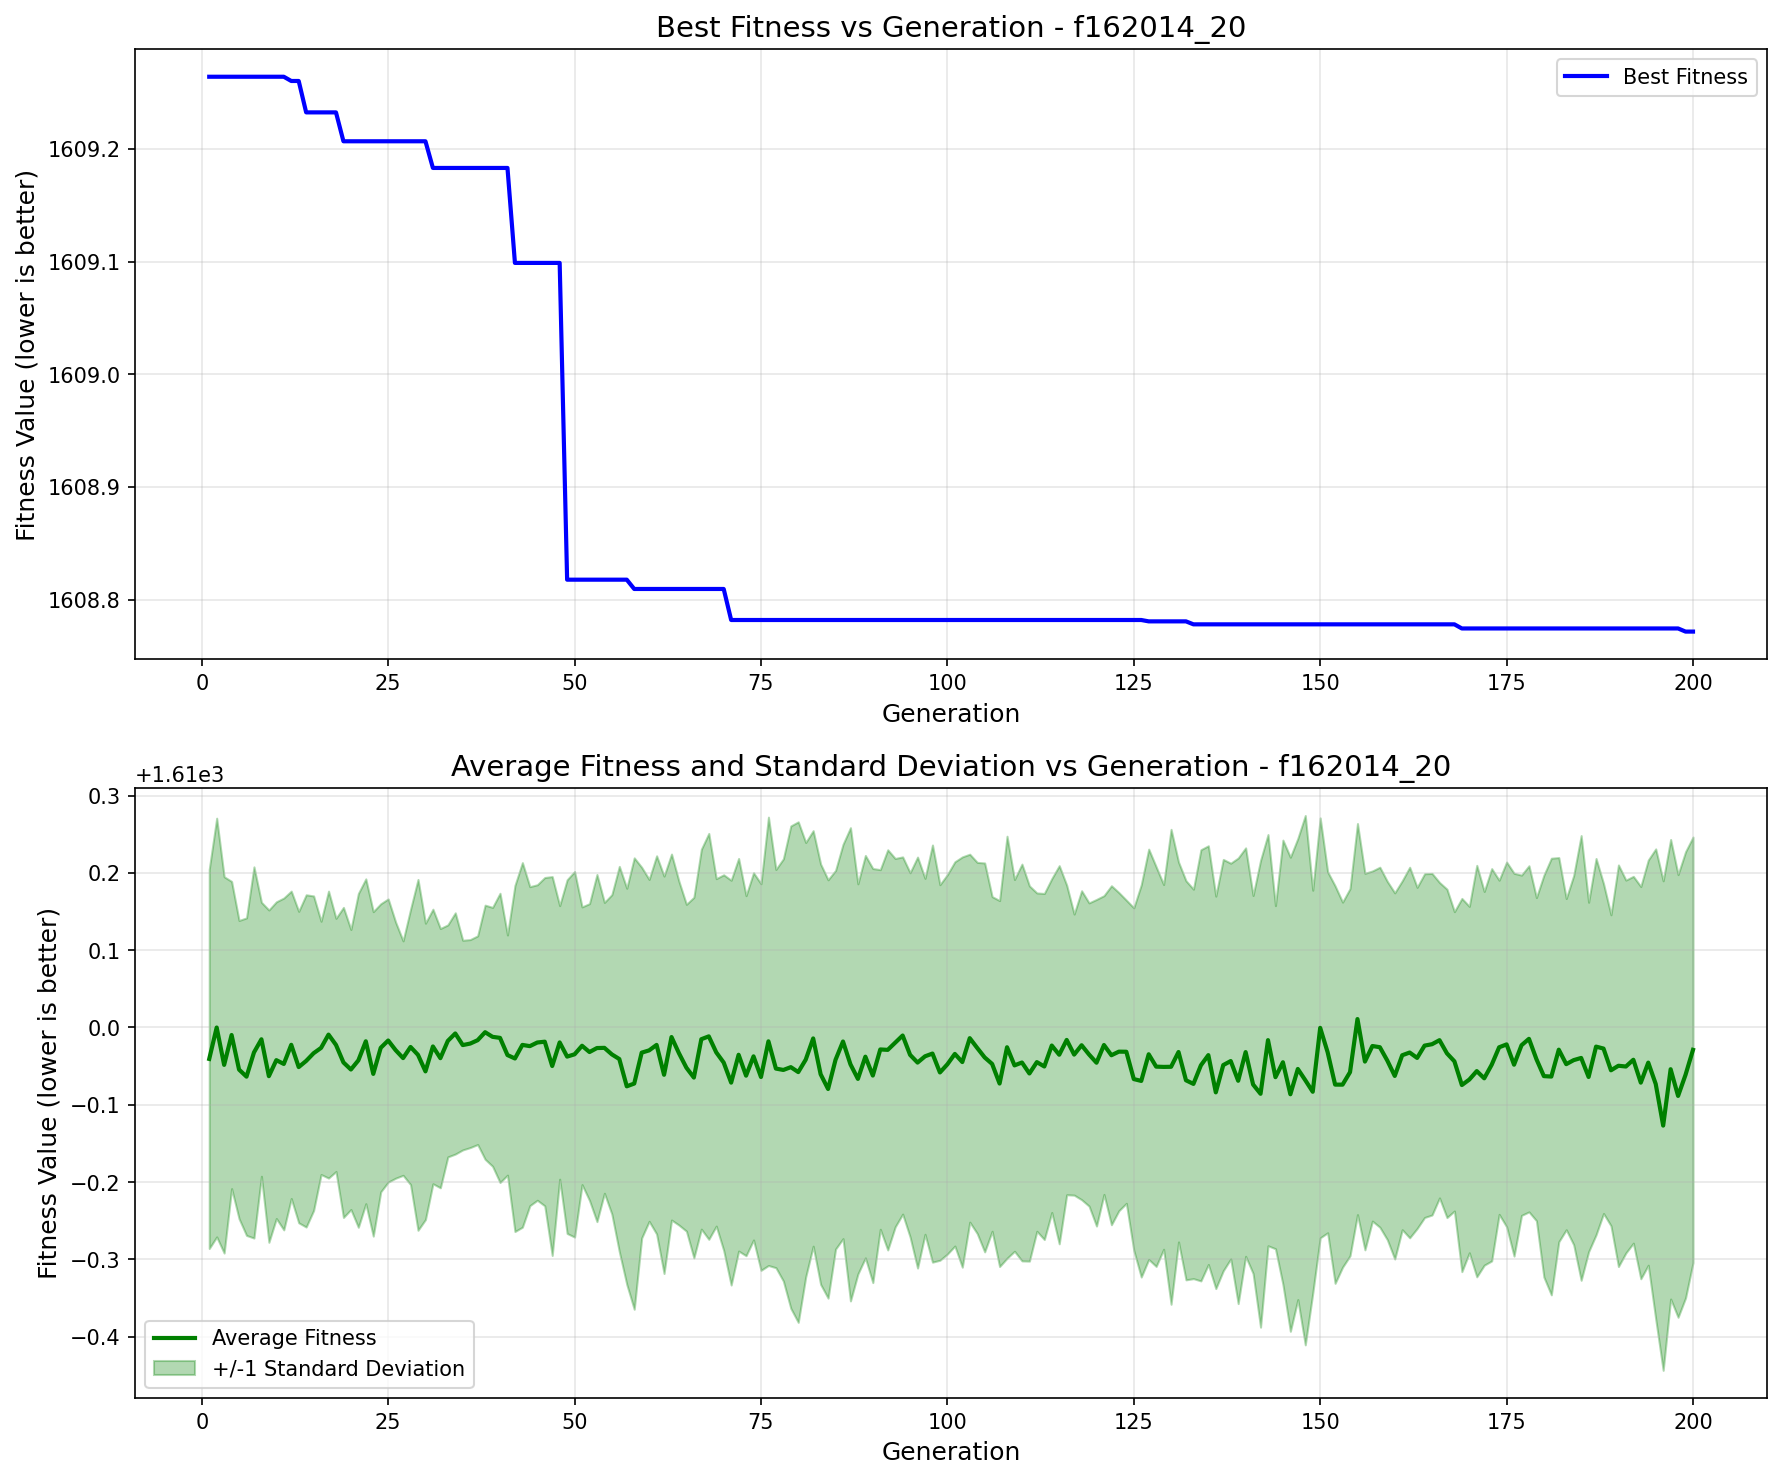

The table this chart was drawn from, first rows:
generation, best_fitness, best_individual, mean_fitness, std_dev
1, 1609, [0, 1, 0, 1, 1, 0, 1, 0, 0, 1, 0, 0, 0, …, 1610, 0.2453
2, 1609, [0, 1, 0, 1, 1, 0, 1, 0, 0, 1, 0, 0, 0, …, 1610, 0.2708
3, 1609, [0, 1, 0, 1, 1, 0, 1, 0, 0, 1, 0, 0, 0, …, 1610, 0.2434
4, 1609, [0, 1, 0, 1, 1, 0, 1, 0, 0, 1, 0, 0, 0, …, 1610, 0.1987
5, 1609, [0, 1, 0, 1, 1, 0, 1, 0, 0, 1, 0, 0, 0, …, 1610, 0.1929
6, 1609, [0, 1, 0, 1, 1, 0, 1, 0, 0, 1, 0, 0, 0, …, 1610, 0.2054
7, 1609, [0, 1, 0, 1, 1, 0, 1, 0, 0, 1, 0, 0, 0, …, 1610, 0.2401
8, 1609, [0, 1, 0, 1, 1, 0, 1, 0, 0, 1, 0, 0, 0, …, 1610, 0.1772
9, 1609, [0, 1, 0, 1, 1, 0, 1, 0, 0, 1, 0, 0, 0, …, 1610, 0.2149
10, 1609, [0, 1, 0, 1, 1, 0, 1, 0, 0, 1, 0, 0, 0, …, 1610, 0.2048
11, 1609, [0, 1, 0, 1, 1, 0, 1, 0, 0, 1, 0, 0, 0, …, 1610, 0.2146
12, 1609, [0, 0, 1, 1, 0, 1, 1, 1, 0, 1, 0, 1, 1, …, 1610, 0.1988
13, 1609, [0, 0, 1, 1, 0, 1, 1, 1, 0, 1, 0, 1, 1, …, 1610, 0.2014
14, 1609, [1, 0, 1, 1, 2, 1, 1, 2, 0, 1, 0, 1, 1, …, 1610, 0.2149
15, 1609, [1, 0, 1, 1, 2, 1, 1, 2, 0, 1, 0, 1, 1, …, 1610, 0.2034
16, 1609, [1, 0, 1, 1, 2, 1, 1, 2, 0, 1, 0, 1, 1, …, 1610, 0.1638
17, 1609, [1, 0, 1, 1, 2, 1, 1, 2, 0, 1, 0, 1, 1, …, 1610, 0.1856
18, 1609, [1, 0, 1, 1, 2, 1, 1, 2, 0, 1, 0, 1, 1, …, 1610, 0.1637
19, 1609, [0, 0, 1, 1, 2, 2, 2, 2, 0, 1, 0, 1, 1, …, 1610, 0.2005
20, 1609, [0, 0, 1, 1, 2, 2, 2, 2, 0, 1, 0, 1, 1, …, 1610, 0.1811
21, 1609, [0, 0, 1, 1, 2, 2, 2, 2, 0, 1, 0, 1, 1, …, 1610, 0.2159
22, 1609, [0, 0, 1, 1, 2, 2, 2, 2, 0, 1, 0, 1, 1, …, 1610, 0.2101
23, 1609, [0, 0, 1, 1, 2, 2, 2, 2, 0, 1, 0, 1, 1, …, 1610, 0.2099
24, 1609, [0, 0, 1, 1, 2, 2, 2, 2, 0, 1, 0, 1, 1, …, 1610, 0.1863
25, 1609, [0, 0, 1, 1, 2, 2, 2, 2, 0, 1, 0, 1, 1, …, 1610, 0.1831
26, 1609, [0, 0, 1, 1, 2, 2, 2, 2, 0, 1, 0, 1, 1, …, 1610, 0.1656
27, 1609, [0, 0, 1, 1, 2, 2, 2, 2, 0, 1, 0, 1, 1, …, 1610, 0.1516
28, 1609, [0, 0, 1, 1, 2, 2, 2, 2, 0, 1, 0, 1, 1, …, 1610, 0.178
29, 1609, [0, 0, 1, 1, 2, 2, 2, 2, 0, 1, 0, 1, 1, …, 1610, 0.2269
30, 1609, [0, 0, 1, 1, 2, 2, 2, 2, 0, 1, 0, 1, 1, …, 1610, 0.1916
31, 1609, [2, 0, 1, 3, 2, 1, 1, 3, 0, 1, 1, 1, 1, …, 1610, 0.1776
32, 1609, [2, 0, 1, 3, 2, 1, 1, 3, 0, 1, 1, 1, 1, …, 1610, 0.1677
33, 1609, [2, 0, 1, 3, 2, 1, 1, 3, 0, 1, 1, 1, 1, …, 1610, 0.1501
34, 1609, [2, 0, 1, 3, 2, 1, 1, 3, 0, 1, 1, 1, 1, …, 1610, 0.156
35, 1609, [2, 0, 1, 3, 2, 1, 1, 3, 0, 1, 1, 1, 1, …, 1610, 0.1356
36, 1609, [2, 0, 1, 3, 2, 1, 1, 3, 0, 1, 1, 1, 1, …, 1610, 0.1345
37, 1609, [2, 0, 1, 3, 2, 1, 1, 3, 0, 1, 1, 1, 1, …, 1610, 0.135
38, 1609, [2, 0, 1, 3, 2, 1, 1, 3, 0, 1, 1, 1, 1, …, 1610, 0.1644
39, 1609, [2, 0, 1, 3, 2, 1, 1, 3, 0, 1, 1, 1, 1, …, 1610, 0.1674
40, 1609, [2, 0, 1, 3, 2, 1, 1, 3, 0, 1, 1, 1, 1, …, 1610, 0.1871
41, 1609, [2, 0, 1, 3, 2, 1, 1, 3, 0, 1, 1, 1, 1, …, 1610, 0.1553
42, 1609, [3, 0, 1, 1, 2, 2, 2, 2, 0, 2, 0, 2, 2, …, 1610, 0.2238
43, 1609, [3, 0, 1, 1, 2, 2, 2, 2, 0, 2, 0, 2, 2, …, 1610, 0.2358
44, 1609, [3, 0, 1, 1, 2, 2, 2, 2, 0, 2, 0, 2, 2, …, 1610, 0.2063
45, 1609, [3, 0, 1, 1, 2, 2, 2, 2, 0, 2, 0, 2, 2, …, 1610, 0.2041
46, 1609, [3, 0, 1, 1, 2, 2, 2, 2, 0, 2, 0, 2, 2, …, 1610, 0.2124
47, 1609, [3, 0, 1, 1, 2, 2, 2, 2, 0, 2, 0, 2, 2, …, 1610, 0.245
48, 1609, [3, 0, 1, 1, 2, 2, 2, 2, 0, 2, 0, 2, 2, …, 1610, 0.1769
49, 1609, [0, 0, 1, 1, 2, 2, 4, 3, 0, 2, 2, 1, 3, …, 1610, 0.2288
50, 1609, [0, 0, 1, 1, 2, 2, 4, 3, 0, 2, 2, 1, 3, …, 1610, 0.2364
51, 1609, [0, 0, 1, 1, 2, 2, 4, 3, 0, 2, 2, 1, 3, …, 1610, 0.1796
52, 1609, [0, 0, 1, 1, 2, 2, 4, 3, 0, 2, 2, 1, 3, …, 1610, 0.192
53, 1609, [0, 0, 1, 1, 2, 2, 4, 3, 0, 2, 2, 1, 3, …, 1610, 0.2245
54, 1609, [0, 0, 1, 1, 2, 2, 4, 3, 0, 2, 2, 1, 3, …, 1610, 0.1881
55, 1609, [0, 0, 1, 1, 2, 2, 4, 3, 0, 2, 2, 1, 3, …, 1610, 0.2066
56, 1609, [0, 0, 1, 1, 2, 2, 4, 3, 0, 2, 2, 1, 3, …, 1610, 0.2492
57, 1609, [0, 0, 1, 1, 2, 2, 4, 3, 0, 2, 2, 1, 3, …, 1610, 0.2562
58, 1609, [3, 1, 3, 2, 2, 3, 1, 3, 1, 1, 1, 1, 2, …, 1610, 0.292
59, 1609, [3, 1, 3, 2, 2, 3, 1, 3, 1, 1, 1, 1, 2, …, 1610, 0.2397
60, 1609, [3, 1, 3, 2, 2, 3, 1, 3, 1, 1, 1, 1, 2, …, 1610, 0.2211
... 140 more rows
